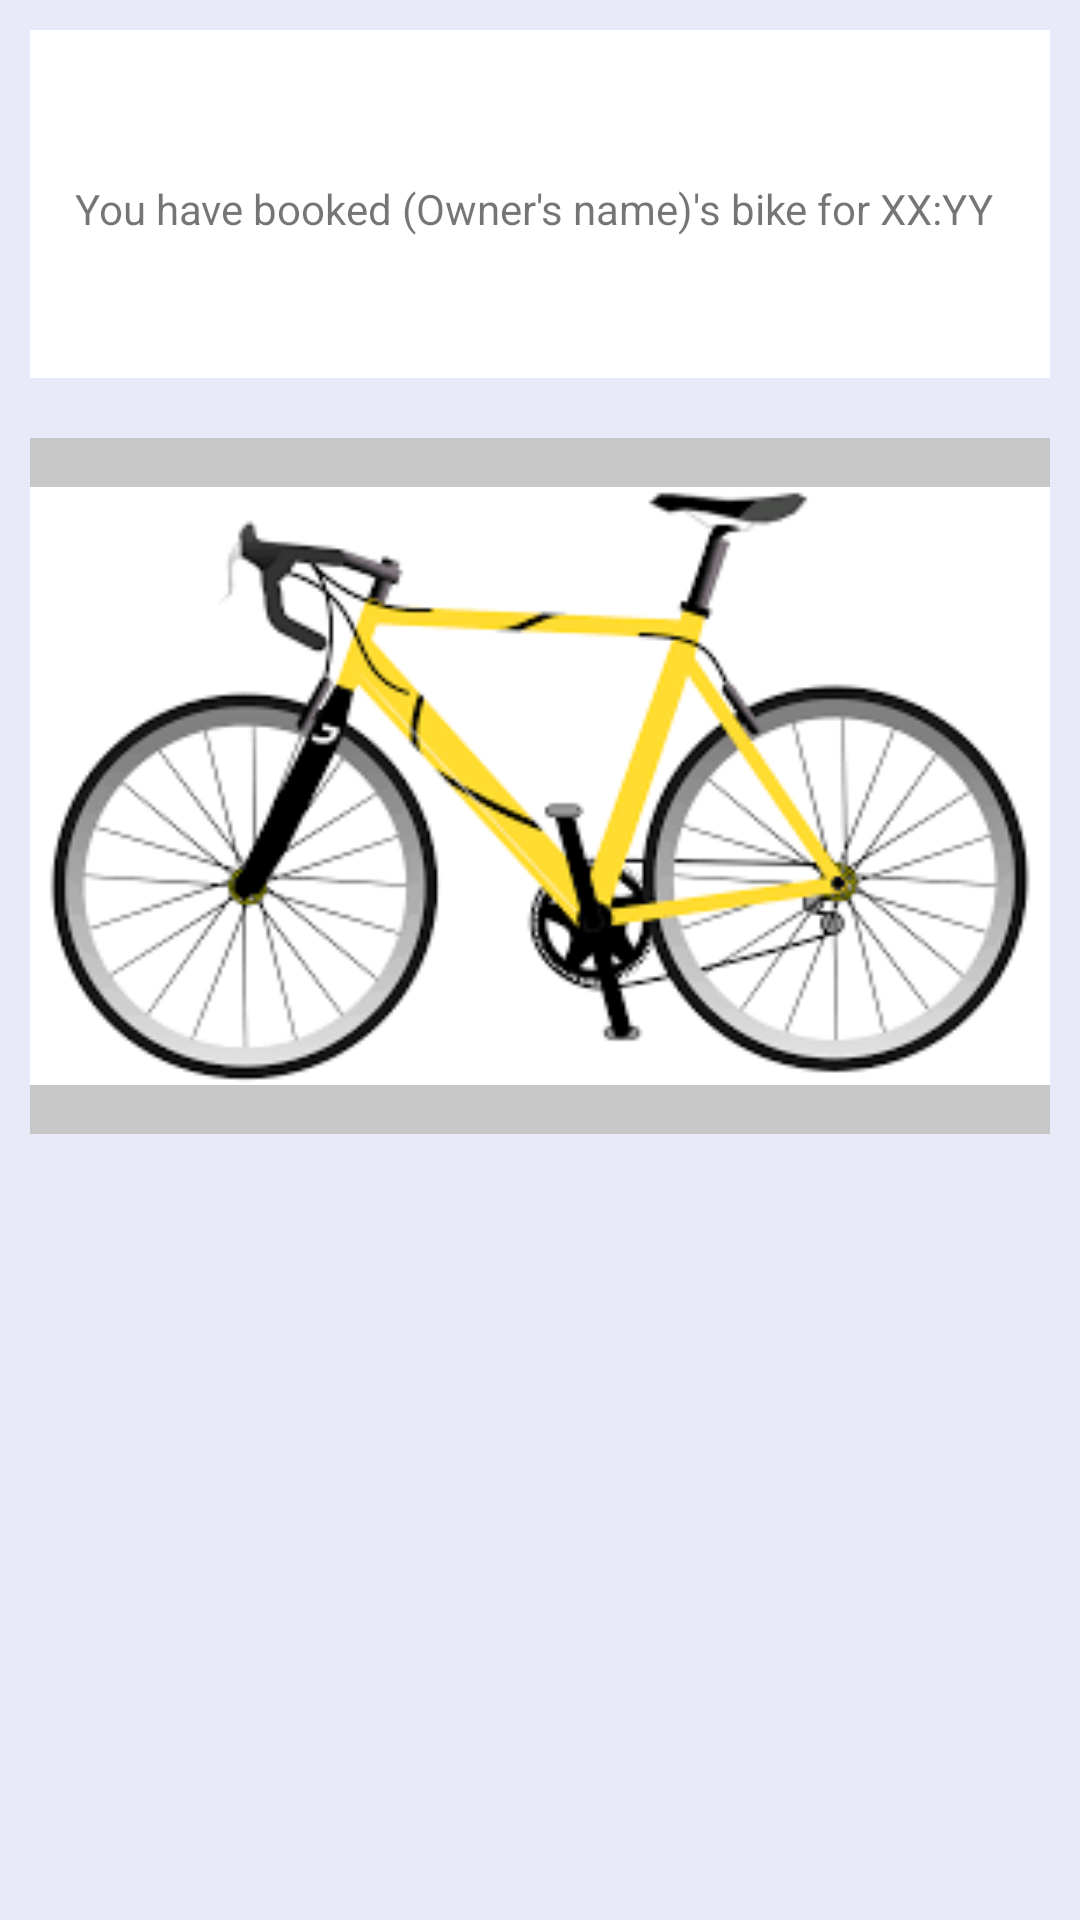

Layout XML and referenced resources for this Android screen:
<!-- AndroidManifest.xml: application theme Theme.TrottOnBikes -->
<!-- res/layout/activity_bike_booked.xml -->
<?xml version="1.0" encoding="utf-8"?>
<androidx.constraintlayout.widget.ConstraintLayout xmlns:android="http://schemas.android.com/apk/res/android"
    xmlns:app="http://schemas.android.com/apk/res-auto"
    xmlns:tools="http://schemas.android.com/tools"
    android:layout_width="match_parent"
    android:layout_height="match_parent"
    android:background="@color/grey_activity"
    tools:context=".BikeBookedActivity">

    <TextView
        android:id="@+id/bookedTimeText"
        android:layout_width="match_parent"
        android:layout_height="0dp"
        android:layout_margin="10dp"
        android:paddingHorizontal="15dp"
        android:paddingTop="50dp"
        android:background="@color/white"
        android:text="You have booked (Owner's name)'s bike for XX:YY"
        app:layout_constraintBottom_toTopOf="@+id/bikeImage"
        app:layout_constraintEnd_toEndOf="parent"
        app:layout_constraintHorizontal_bias="0.5"
        app:layout_constraintStart_toStartOf="parent"
        app:layout_constraintTop_toTopOf="parent"
        app:layout_constraintVertical_weight="2" />

    <ImageView
        android:id="@+id/bikeImage"
        android:layout_width="match_parent"
        android:layout_height="0dp"
        android:layout_margin="10dp"
        android:src="@mipmap/bikeimage"
        app:layout_constraintBottom_toTopOf="@+id/bookTimeFL"
        app:layout_constraintEnd_toEndOf="parent"
        app:layout_constraintHorizontal_bias="0.5"
        app:layout_constraintStart_toStartOf="parent"
        app:layout_constraintTop_toBottomOf="@+id/bookedTimeText"
        app:layout_constraintVertical_weight="4"
        android:background="@color/grey_bg"/>

    <FrameLayout
        android:id="@+id/bookTimeFL"
        android:layout_width="match_parent"
        android:layout_height="0dp"
        android:layout_margin="10dp"
        app:layout_constraintBottom_toBottomOf="parent"
        app:layout_constraintEnd_toEndOf="parent"
        app:layout_constraintHorizontal_bias="0.5"
        app:layout_constraintStart_toStartOf="parent"
        app:layout_constraintTop_toBottomOf="@+id/bikeImage"
        app:layout_constraintVertical_weight="4"/>

</androidx.constraintlayout.widget.ConstraintLayout>
<!-- resources referenced by this layout -->
<resources>
  <color name="grey_activity">#E8EBF7</color>
  <color name="grey_bg">#C7C7C7</color>
  <color name="white">#FFFFFFFF</color>
  <!-- mipmap bikeimage: png bitmap (mipmap-anydpi-v26, 11369 bytes) -->
  <style name="Theme.TrottOnBikes" parent="Theme.MaterialComponents.Light.DarkActionBar">
          
          <item name="colorPrimary">@color/blue_actionbar</item>
          <item name="colorPrimaryVariant">@color/purple_700</item>
          <item name="colorOnPrimary">@color/white</item>
          <item name="colorAccent">@color/grey_signup</item>
          
          <item name="colorSecondary">@color/teal_200</item>
          <item name="colorSecondaryVariant">@color/teal_700</item>
          <item name="colorOnSecondary">@color/black</item>
          
          <item name="android:statusBarColor" tools:targetApi="l">?attr/colorPrimaryVariant</item>
          
      </style>
  <color name="blue_actionbar">#006EFF</color>
  <color name="purple_700">#FF3700B3</color>
  <color name="grey_signup">#4D7480</color>
  <color name="teal_200">#FF03DAC5</color>
  <color name="teal_700">#FF018786</color>
  <color name="black">#FF000000</color>
</resources>
